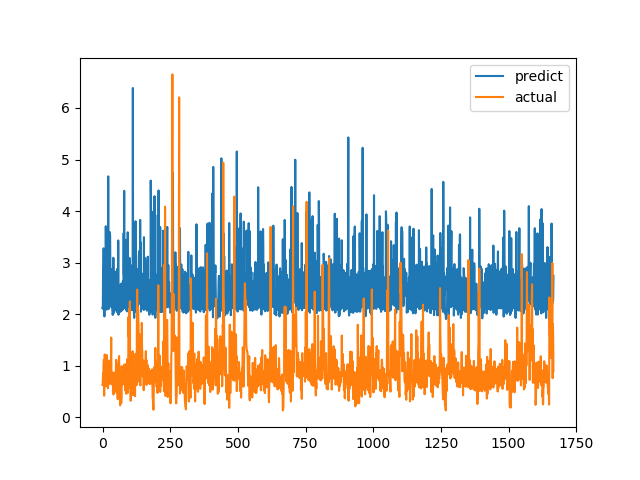

The table this chart was drawn from, first rows:
predict, actual
2.122, 0.6238
2.101, 0.6915
2.867, 0.8558
2.631, 0.7094
3.277, 1.015
2.134, 1.116
2.153, 0.4183
1.956, 1.002
2.75, 1.219
2.162, 1.143
2.165, 0.6528
2.299, 0.6747
3.706, 0.601
2.708, 0.6695
2.095, 0.6538
2.088, 0.7814
2.719, 1.206
2.151, 0.8469
2.132, 0.8286
2.474, 0.6482
2.108, 0.5624
4.674, 0.7183
2.098, 1.1
2.912, 0.9542
2.137, 0.729
2.589, 0.6694
2.621, 0.8631
3.592, 0.6465
3.521, 0.8223
2.804, 0.9236
2.619, 0.8301
2.639, 1.067
2.146, 1.546
2.87, 0.6827
2.136, 0.6386
2.113, 0.6464
2.104, 0.6881
1.996, 0.7274
1.984, 0.65
2.05, 0.8694
3.094, 0.4409
2.592, 0.4519
2.024, 0.7575
2.094, 0.4952
2.071, 0.6851
2.088, 0.7244
2.824, 0.8654
2.112, 0.74
2.653, 0.8071
2.113, 0.8204
2.108, 1.114
2.086, 1.109
2.679, 0.4751
2.042, 1.039
2.123, 0.9458
2.882, 0.7878
2.468, 0.3505
2.056, 0.9368
3.43, 0.9868
1.989, 0.647
... 1,607 more rows
